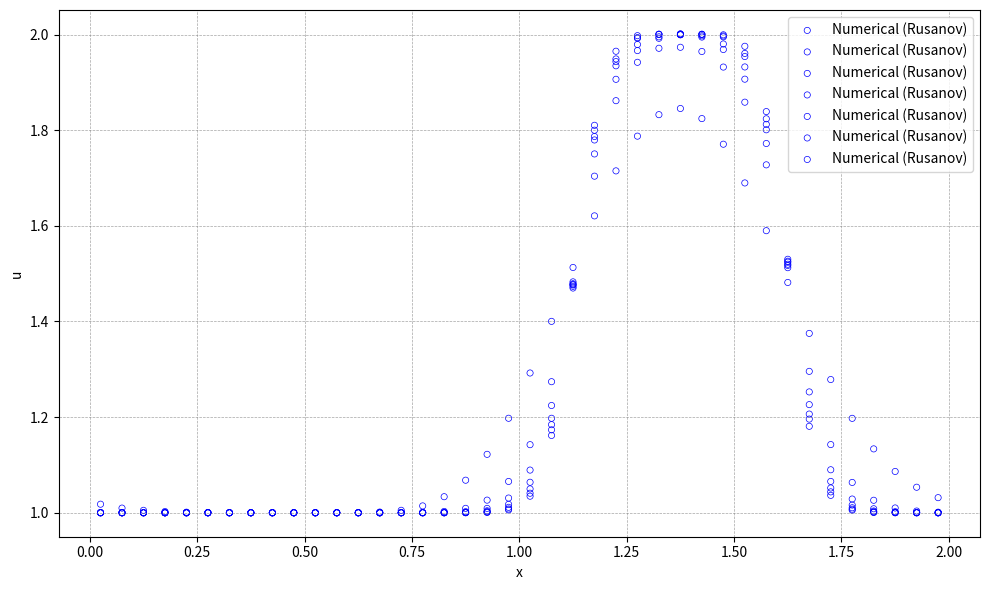

Write Python code to recreate this figure.
import numpy as np
import matplotlib.pyplot as plt

# 初始条件
def initial_condition(x):
    u0 = np.zeros_like(x)
    for i in range(len(x)):
        if 0.5 <= x[i] <= 1.0:
            u0[i] = 2.0
        else:
            u0[i] = 1.0
    return u0

# 理论解
def analytical_solution(x, t, a, L):
    # 初始条件沿 x - at 平移
    x_shifted = x - a * t
    return initial_condition((x_shifted + L) % L)  # 周期边界条件  

def residual(q, eno):
    reconstruction(q, eno)
    inviscid_flux(eno.up1_2m, eno.up1_2p, eno.flux, eno)
    for i in range(eno.nx):
        eno.res[i] = -(eno.flux[i + 1] - eno.flux[i]) / eno.dx

def reconstruction(q, eno):
    # Choose the stencil by ENO method
    eno.dd[0, 0:eno.ntcell-1] = q[0:eno.ntcell-1]
    
    for m in range(1, eno.iorder):
        for j in range(0, eno.ntcell-1):
            eno.dd[m, j] = eno.dd[m-1, j+1] - eno.dd[m-1, j]
            
    for i in range(eno.nx + 1):
        eno.il[i] = i - 1
        for m in range(1, eno.iorder):
            if abs(eno.dd[m, eno.il[i]-1+eno.ishift]) <= abs(eno.dd[m, eno.il[i]+eno.ishift]):
                eno.il[i] -= 1
                
    for i in range(eno.nx + 1):
        eno.ir[i] = i
        for m in range(1, eno.iorder):
            if abs(eno.dd[m, eno.ir[i]-1+eno.ishift]) <= abs(eno.dd[m, eno.ir[i]+eno.ishift]):
                eno.ir[i] -= 1
    
    # Reconstruction u(j+1/2)
    for i in range(eno.nx + 1):
        k1 = eno.il[i]
        k2 = eno.ir[i]
        l1 = i - k1
        l2 = i - k2
        eno.up1_2m[i] = 0
        eno.up1_2p[i] = 0
        for m in range(eno.iorder):
            eno.up1_2m[i] += q[k1 + eno.ishift + m] * eno.coef[l1, m]
            eno.up1_2p[i] += q[k2 + eno.ishift + m] * eno.coef[l2, m]
            
def inviscid_flux(up1_2m, up1_2p, flux, eno):
    iflux = 0
    if iflux == 0:
        rusanov_flux(up1_2m, up1_2p, flux, eno)
    else:
        engquist_osher_flux(up1_2m, up1_2p, flux, eno)

def engquist_osher_flux(up1_2m, up1_2p, flux, eno):
    for i in range(eno.nx + 1):
        u_L = up1_2m[i]
        u_R = up1_2p[i]
        
        cp = 0.5 * ( eno.c + abs(eno.c) )
        cm = 0.5 * ( eno.c - abs(eno.c) )
        
        flux[i] = cp * uL + cm * u_R
        
def rusanov_flux(up1_2m, up1_2p, flux, eno):
    for i in range(eno.nx + 1):
        u_L = up1_2m[i]
        u_R = up1_2p[i]
        F_L = eno.c * u_L  # 左状态通量
        F_R = eno.c * u_R  # 右状态通量
        alpha = abs(eno.c) # 最大波速
        flux[i] = 0.5 * (F_L + F_R) - 0.5 * alpha * (u_R - u_L)
                

def boundary(u, eno):
    for i in range(-eno.ighost, 1):
        u[eno.ist - 1 + i] = u[eno.ied + i]
    for i in range(1, eno.ighost + 2):
        u[eno.ied + i] = u[eno.ist - 1 + i]

def update_oldfield(qn, q):
    qn[:] = q[:]

def init_coef( iorder, coef ):
    if iorder == 1:
        coef[0] = [1.0]
        coef[1] = [1.0]
    elif iorder == 2:
        coef[0] = [3.0/2.0, -1.0/2.0]
        coef[1] = [1.0/2.0,  1.0/2.0]
        coef[2] = [-1.0/2.0, 3.0/2.0]
    elif iorder == 3:
        coef[0] = [ 11.0/6.0, -7.0/6.0,  1.0/3.0 ]
        coef[1] = [  1.0/3.0,  5.0/6.0, -1.0/6.0 ]
        coef[2] = [ -1.0/6.0,  5.0/6.0,  1.0/3.0 ]
        coef[3] = [  1.0/3.0, -7.0/6.0, 11.0/6.0 ]
    elif iorder == 4:
        coef[0] = [ 25.0/12.0, -23.0/12.0,  13.0/12.0,  -1.0/4.0 ]
        coef[1] = [   1.0/4.0,  13.0/12.0,  -5.0/12.0,  1.0/12.0 ]
        coef[2] = [ -1.0/12.0,   7.0/12.0,   7.0/12.0, -1.0/12.0 ]
        coef[3] = [  1.0/12.0,  -5.0/12.0,  13.0/12.0,   1.0/4.0 ]
        coef[4] = [  -1.0/4.0,  13.0/12.0, -23.0/12.0, 25.0/12.0 ]
    elif iorder == 5:
        coef[0] = [ 137.0/60.0, -163.0/60.0, 137.0/60.0,  -21.0/20.0,    1.0/5.0 ]
        coef[1] = [    1.0/5.0,   77.0/60.0, -43.0/60.0,   17.0/60.0,  -1.0/20.0 ]
        coef[2] = [  -1.0/20.0,    9.0/20.0,  47.0/60.0,  -13.0/60.0,   1.0/30.0 ]
        coef[3] = [   1.0/30.0,  -13.0/60.0,  47.0/60.0,    9.0/20.0,  -1.0/20.0 ]
        coef[4] = [  -1.0/20.0,   17.0/60.0, -43.0/60.0,   77.0/60.0,    1.0/5.0 ]
        coef[5] = [    1.0/5.0,  -21.0/20.0, 137.0/60.0, -163.0/60.0, 137.0/60.0 ]
    elif iorder == 6:
        coef[0] = [ 49.0/20.0, -71.0/20.0,   79.0/20.0, -163.0/60.0,  31.0/30.0,  -1.0/6.0 ]
        coef[1] = [   1.0/6.0,  29.0/20.0,  -21.0/20.0,   37.0/60.0, -13.0/60.0,  1.0/30.0 ]
        coef[2] = [ -1.0/30.0,  11.0/30.0,   19.0/20.0,  -23.0/60.0,   7.0/60.0, -1.0/60.0 ]
        coef[3] = [  1.0/60.0,  -2.0/15.0,   37.0/60.0,   37.0/60.0,  -2.0/15.0,  1.0/60.0 ]
        coef[4] = [ -1.0/60.0,   7.0/60.0,  -23.0/60.0,   19.0/20.0,  11.0/30.0, -1.0/30.0 ]
        coef[5] = [  1.0/30.0, -13.0/60.0,   37.0/60.0,  -21.0/20.0,  29.0/20.0,   1.0/6.0 ]
        coef[6] = [  -1.0/6.0,  31.0/30.0, -163.0/60.0,   79.0/20.0, -71.0/20.0, 49.0/20.0 ]
    elif iorder == 7:
        coef[0] = [ 363.0/140.0, -617.0/140.0,  853.0/140.0, -2341.0/420.0,  667.0/210.0,   -43.0/42.0,     1.0/7.0 ]
        coef[1] = [     1.0/7.0,  223.0/140.0, -197.0/140.0,   153.0/140.0, -241.0/420.0,   37.0/210.0,   -1.0/42.0 ]
        coef[2] = [   -1.0/42.0,    13.0/42.0,  153.0/140.0,  -241.0/420.0,  109.0/420.0,  -31.0/420.0,   1.0/105.0 ]
        coef[3] = [   1.0/105.0,  -19.0/210.0,  107.0/210.0,   319.0/420.0, -101.0/420.0,     5.0/84.0,  -1.0/140.0 ]
        coef[4] = [  -1.0/140.0,     5.0/84.0, -101.0/420.0,   319.0/420.0,  107.0/210.0,  -19.0/210.0,   1.0/105.0 ]
        coef[5] = [   1.0/105.0,  -31.0/420.0,  109.0/420.0,  -241.0/420.0,  153.0/140.0,    13.0/42.0,   -1.0/42.0 ]
        coef[6] = [   -1.0/42.0,   37.0/210.0, -241.0/420.0,   153.0/140.0, -197.0/140.0,  223.0/140.0,     1.0/7.0 ]
        coef[7] = [     1.0/7.0,   -43.0/42.0,  667.0/210.0, -2341.0/420.0,  853.0/140.0, -617.0/140.0, 363.0/140.0 ]

def init_field(eno):
    for i in range(eno.ist, eno.ied + 1):
        j = i - eno.ist
        if 0.5 <= eno.xcc[j] <= 1.0:
            eno.u[i] = 2.0
        else:
            eno.u[i] = 1.0
    boundary(eno.u, eno)
    update_oldfield(eno.un, eno.u)
    
def runge_kutta(eno):
    rk = eno.rk
    if rk == 1:
        runge_kutta_1(eno)
    elif rk == 2:
        runge_kutta_2(eno)
    else:
        runge_kutta_3(eno)
    
def runge_kutta_1(eno):
    global u, un, dt
    residual(u, eno)
    for i in range(nx):
        j = i + ishift
        u[j] = u[j] + dt * res[i]
    boundary(u)
    update_oldfield(un, u)
    
def runge_kutta_2(eno):
    #global u, un, dt
    residual(eno.u, eno)
    for i in range(eno.nx):
        j = i + eno.ishift
        eno.u[j] = eno.u[j] + eno.dt * eno.res[i]
    boundary(eno.u, eno)
    
    residual(eno.u, eno)
    for i in range(eno.nx):
        j = i + eno.ishift
        eno.u[j] = 0.5 * eno.un[j] + 0.5 * eno.u[j] + 0.5 * eno.dt * eno.res[i]
    boundary(eno.u, eno)
    update_oldfield(eno.un, eno.u)

def runge_kutta_3(eno):
    global u, un, dt
    residual(eno.u, eno)
    for i in range(eno.nx):
        j = i + eno.ishift
        eno.u[j] = eno.u[j] + eno.dt * eno.res[i]
    boundary(eno.u, eno)
    
    residual(eno.u, eno)
    for i in range(eno.nx):
        j = i + eno.ishift
        eno.u[j] = 0.75 * eno.un[j] + 0.25 * eno.u[j] + 0.25 * eno.dt * eno.res[i]
    boundary(eno.u, eno)
    
    residual(eno.u, eno)
    c1, c2, c3 = 1.0/3.0, 2.0/3.0, 2.0/3.0
    for i in range(eno.nx):
        j = i + eno.ishift
        eno.u[j] = c1 * eno.un[j] + c2 * eno.u[j] + c3 * eno.dt * eno.res[i]
    boundary(eno.u, eno)
    update_oldfield(eno.un, eno.u)

def get_ordinal_numbers(order):
    if order == 1:
        return 'st'
    elif order == 2:
        return 'nd'
    elif order == 3:
        return 'rd'
    else:
        return 'th'

def visualize(eno):
    with open('solution.plt', 'w') as f:
        for i in range(eno.ist, eno.ied + 1):
            j = i - eno.ist
            f.write(f"{eno.xcc[j]:20.10e}{eno.u[i]:20.10e}\n")
            
    # 可视化
    u_numerical = np.copy(eno.u[eno.ist:eno.ied+1])
    print(f'u_numerical.size={u_numerical.size}')
    print(f'eno.xcc.size={eno.xcc.size}')
    #计算理论解
    u_analytical = analytical_solution(eno.xcc, eno.T, eno.c, eno.L)    
    print(f'u_analytical.size={u_analytical.size}')
    plt.figure("OneFLOW-CFD Solver", figsize=(10, 6))
    plt.scatter(eno.xcc, u_numerical, facecolor="none", edgecolor="blue", s=20, linewidths=0.5, label=f'Numerical (Rusanov)')
    plt.plot(eno.xcc, u_analytical, 'r--', label='Analytical')
    plt.xlabel('x')
    plt.ylabel('u')
    ordinal1 = get_ordinal_numbers(eno.iorder)
    ordinal2 = get_ordinal_numbers(eno.rk)
    plt.title(f'1D Convection Equation at t = {eno.T:.3f} using {eno.iorder}{ordinal1}-order ENO and {eno.rk}{ordinal2}-order Runge-Kutta methods')
    plt.legend()
    plt.grid(True, color='gray', linestyle='--', linewidth=0.5, alpha=0.7)    
    plt.tight_layout()
    plt.show()
    
class Eno:
    def __init__(self, iorder):
        self.nx = 40
        self.rk = 2
        self.iorder = iorder
        self.ighost = iorder
        self.ishift = self.ighost + 1
        self.ist = 0 + self.ishift
        self.ied = self.nx - 1 + self.ishift
        self.ntcell = self.nx + 2 * self.ishift
        self.isize = iorder * (iorder + 1)

        self.il = np.zeros(self.nx + 1, dtype=int)
        self.ir = np.zeros(self.nx + 1, dtype=int)
        self.coef = np.zeros((iorder + 1, iorder))
        self.dd = np.zeros((iorder, self.ntcell))
        self.up1_2m = np.zeros(self.nx + 1)
        self.up1_2p = np.zeros(self.nx + 1)
        self.flux = np.zeros(self.nx + 1)
        self.res = np.zeros(self.nx)
        self.L = 2.0
        self.x = np.zeros(self.nx + 1)
        self.xcc = np.zeros(self.nx)

        # Field module variables
        self.u = np.zeros(self.ntcell)
        self.un = np.zeros(self.ntcell)
        
        self.c = 1.0
        self.T = 0.625
        self.dt = .0025
    def init_mesh(self):
        xstart = 0.0
        xend   = self.L
        self.dx = (xend - xstart) / self.nx
        
        for i in range(0, self.nx+1):
            self.x[i] = xstart + i * self.dx
            
        for i in range(0, self.nx):
            self.xcc[i] = 0.5 * (self.x[i] + self.x[i + 1])
            
def plot_eno_field(xcc_list, u_list):
    n = len(u_list)
    
    plt.figure("OneFLOW-CFD Solver", figsize=(10, 6))
    for i in range(0, n):
        plt.scatter(xcc_list[i], u_list[i], facecolor="none", edgecolor="blue", s=20, linewidths=0.5, label=f'Numerical (Rusanov)')
    plt.xlabel('x')
    plt.ylabel('u')
    plt.legend()
    plt.grid(True, color='gray', linestyle='--', linewidth=0.5, alpha=0.7)    
    plt.tight_layout()
    plt.show()               
            
def RunEno(iorder):
    eno = Eno(iorder)
    init_coef(eno.iorder, eno.coef)
    eno.init_mesh()
    init_field(eno)
    
    nt = int(eno.T / eno.dt)
    simu_time = eno.T
    
    t = 0.0
    
    while t < simu_time:
        runge_kutta(eno)
        t += eno.dt
        if t + eno.dt > simu_time:
            dt = simu_time - t
    
    print(t)
    #visualize(eno)
    return eno.xcc, np.copy(eno.u[eno.ist:eno.ied+1])
    
def main():
    iorder_max = 7
    xcc_list = []
    u_list = []
    for iorder in range(1, iorder_max+1):
        xcc, u = RunEno(iorder)
        xcc_list.append(xcc)
        u_list.append(u)
        
    plot_eno_field(xcc_list, u_list)
    

if __name__ == "__main__":
    main()
